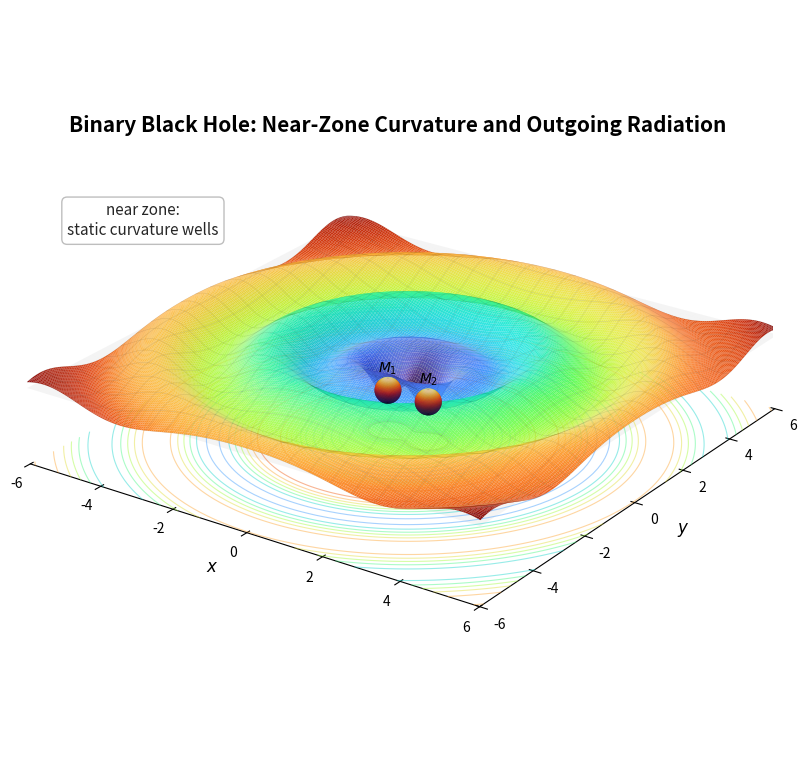

This chart was generated by the following Python code:
"""
Figure 2 — Binary black hole: near-zone curvature (wells) + radiation zone (wave).
Improved version:
  * Radial "turbo" colormap applied to show cosmological stretch (blue to red).
  * Spheres aspect-corrected -> render perfectly round.
  * Spheres now SIT IN their wells instead of hovering above them.
  * LightSource hill-shading on the sheet, clean axes, zone annotations.
"""
import numpy as np
import matplotlib.pyplot as plt
from matplotlib.colors import LightSource, Normalize
from mpl_toolkits.mplot3d import Axes3D  # noqa: F401
import os

os.makedirs("Thesis_Ready_Plots", exist_ok=True)

# --- Physical parameters --------------------------------------------------------
d_binary   = 1.1
x1, y1     = -d_binary/2, 0.0
x2, y2     =  d_binary/2, 0.0
depth_well = -0.75
sigma_well = 0.35

A_wave            = 0.32
k_wave            = 2.5
r_wave_start      = 1.8
r_wave_transition = 0.5
decay_power       = 0.5            # 1/sqrt(r) fall-off

def sheet_height(x, y):
    r = np.sqrt(x**2 + y**2)
    well1 = depth_well * np.exp(-((x - x1)**2 + (y - y1)**2) / (2 * sigma_well**2))
    well2 = depth_well * np.exp(-((x - x2)**2 + (y - y2)**2) / (2 * sigma_well**2))
    env = 0.5 * (1.0 + np.tanh((r - r_wave_start) / r_wave_transition))
    amp = np.where(r > 0.1, (r_wave_start / np.maximum(r, 0.1)) ** decay_power, 0.0)
    return well1 + well2 + env * amp * A_wave * np.sin(k_wave * r)

# --- Mesh -------------------------------------------------------------------------
N, SPAN = 220, 6.0
gx   = np.linspace(-SPAN, SPAN, N)
X, Y = np.meshgrid(gx, gx)
Z    = sheet_height(X, Y)

# Calculate radial distance for the blue-to-red transition
R_dist = np.sqrt(X**2 + Y**2)

# --- Figure -------------------------------------------------------------------------
fig = plt.figure(figsize=(12, 7.5))
fig.patch.set_facecolor("white")
ax = fig.add_subplot(111, projection="3d", computed_zorder=False)

fig.suptitle("Binary Black Hole: Near-Zone Curvature and Outgoing Radiation",
             fontsize=15, fontweight="bold", y=0.88)

# --- Limits & aspect FIRST (needed for sphere correction) ---------------------------
z_floor = -1.35
z_top   = 0.85
ax.set_xlim(-SPAN, SPAN); ax.set_ylim(-SPAN, SPAN); ax.set_zlim(z_floor, z_top)
BOX = (2*SPAN, 2*SPAN, 3.0)
ax.set_box_aspect(BOX)

sx = BOX[0] / (2*SPAN)
sy = BOX[1] / (2*SPAN)
sz = BOX[2] / (z_top - z_floor)

def visual_sphere(cx, cy, cz, R, n=80):
    """Ellipsoid in data coords that renders as a round sphere of radius R."""
    u = np.linspace(0, 2*np.pi, n)
    v = np.linspace(0, np.pi, n)
    rx, ry, rz = R, R * sx/sy, R * sx/sz
    return (cx + rx * np.outer(np.cos(u), np.sin(v)),
            cy + ry * np.outer(np.sin(u), np.sin(v)),
            cz + rz * np.outer(np.ones_like(u), np.cos(v)))

# --- Black holes seated in their wells ----------------------------------------------
R_horizon = 0.30
ls_bh = LightSource(315, 45)
for (cx, cy, lbl) in [(x1, y1, r"$M_1$"), (x2, y2, r"$M_2$")]:
    z_well = sheet_height(cx, cy)
    cz = z_well + 0.55 * R_horizon * sx/sz       # nestled: lower third inside the well
    XS, YS, ZS = visual_sphere(cx, cy, cz, R_horizon)
    rgb = ls_bh.shade(ZS, plt.cm.inferno, vert_exag=1.0, blend_mode="soft")
    ax.plot_surface(XS, YS, ZS, facecolors=rgb, rstride=1, cstride=1,
                    linewidth=0, antialiased=True, shade=False, zorder=10)
    ax.text(cx, cy, cz + R_horizon * sx/sz + 0.10, lbl, fontsize=10,
            fontweight="bold", ha="center", color="black", zorder=11)

# --- Flat reference sheet -------------------------------------------------------------
ax.plot_surface(X, Y, np.zeros_like(Z), color="gainsboro", alpha=0.12,
                linewidth=0, antialiased=True, zorder=0)

# --- Warped sheet with RADIAL turbo coloring & hill-shading ----------------------------
# 1. Normalize the radial distance
norm_R = (R_dist - R_dist.min()) / (R_dist.max() - R_dist.min())

# 2. Grab the turbo colormap and apply it to the normalized distances (stripping alpha)
cmap = plt.get_cmap("turbo")
base_colors = cmap(norm_R)[:, :, :3]

# 3. Apply the 3D LightSource shading over the colors so the ripples look 3D
ls_sheet = LightSource(azdeg=315, altdeg=50)
rgb_surface = ls_sheet.shade_rgb(base_colors, Z, vert_exag=2.0, blend_mode="soft")

# 4. Plot the surface
ax.plot_surface(X, Y, Z, facecolors=rgb_surface, rstride=1, cstride=1,
                linewidth=0, antialiased=True, shade=False,
                alpha=0.95, zorder=2)

ax.plot_wireframe(X, Y, Z, color="k", alpha=0.10,
                  linewidth=0.4, rstride=10, cstride=10, zorder=3)

# --- Floor contours ----------------------------------------------------------------------
levels = np.linspace(-A_wave, A_wave, 11)
ax.contour(X, Y, Z, levels=levels, zdir="z", offset=z_floor,
           cmap="turbo", linewidths=0.8, alpha=0.45, zorder=1)

# --- Zone annotations (2D overlays: always legible) ---------------------------------------
ax.text2D(0.16, 0.70, "near zone:\nstatic curvature wells",
          transform=ax.transAxes, fontsize=11, color="0.15", ha="center",
          bbox=dict(boxstyle="round,pad=0.35", fc="white", ec="0.7", alpha=0.85))

# --- Cosmetics ------------------------------------------------------------------------------
ax.view_init(elev=24, azim=-55)
ax.set_xlabel(r"$x$", fontsize=12, labelpad=8)
ax.set_ylabel(r"$y$", fontsize=12, labelpad=8)
ax.set_zticks([]); ax.grid(False)
for pane in (ax.xaxis.pane, ax.yaxis.pane, ax.zaxis.pane):
    pane.set_visible(False)
ax.zaxis.line.set_color((1, 1, 1, 0))

fig.subplots_adjust(left=0.0, right=1.0, bottom=0.02, top=1.02)

out = "Thesis_Ready_Plots/fig_binary_wave_curling.png"
plt.savefig(out, dpi=300, bbox_inches="tight")
plt.show()
print("Saved:", out)
